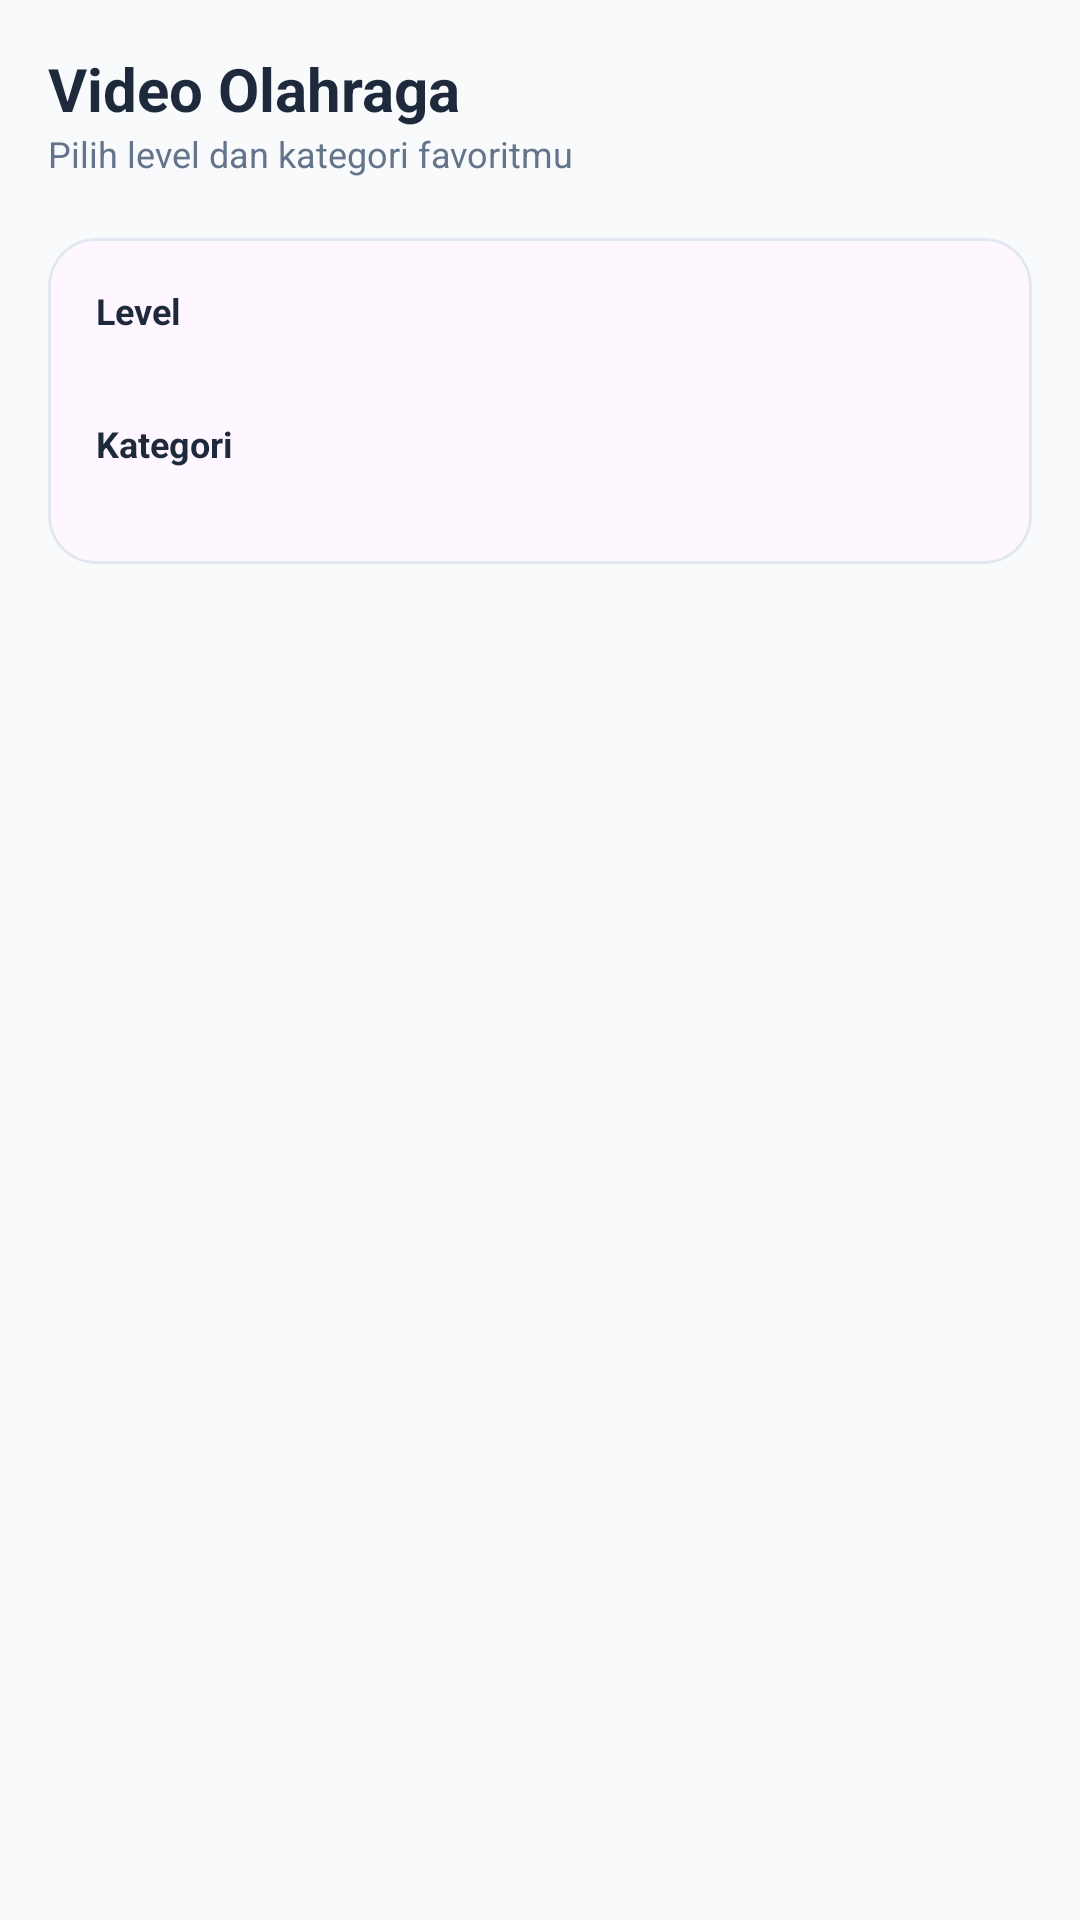

This screen was rendered from an Android layout file. Write that file and the resources it references.
<!-- AndroidManifest.xml: application theme Theme.GIZI -->
<!-- res/layout/fragment_exercise.xml -->
<?xml version="1.0" encoding="utf-8"?>

<androidx.constraintlayout.widget.ConstraintLayout
    xmlns:android="http://schemas.android.com/apk/res/android"
    xmlns:app="http://schemas.android.com/apk/res-auto"
    android:layout_width="match_parent"
    android:layout_height="match_parent"
    android:background="@color/bg_light">

    <LinearLayout
        android:id="@+id/header"
        android:layout_width="match_parent"
        android:layout_height="wrap_content"
        android:orientation="vertical"
        android:padding="16dp"
        app:layout_constraintTop_toTopOf="parent">

        <TextView
            android:layout_width="wrap_content"
            android:layout_height="wrap_content"
            android:text="@string/video_olahraga"
            android:textColor="@color/text_dark"
            android:textSize="20sp"
            android:textStyle="bold" />

        <TextView
            android:layout_width="wrap_content"
            android:layout_height="wrap_content"
            android:text="@string/exercise_subtitle"
            android:textColor="@color/text_gray"
            android:textSize="12sp" />
    </LinearLayout>

    <com.google.android.material.card.MaterialCardView
        android:id="@+id/cv_filter"
        android:layout_width="match_parent"
        android:layout_height="wrap_content"
        android:layout_marginHorizontal="16dp"
        android:layout_marginTop="4dp"
        app:cardCornerRadius="16dp"
        app:cardElevation="0dp"
        app:layout_constraintTop_toBottomOf="@id/header"
        app:strokeColor="@color/card_border"
        app:strokeWidth="1dp">

        <LinearLayout
            android:layout_width="match_parent"
            android:layout_height="wrap_content"
            android:orientation="vertical"
            android:padding="16dp">

            <TextView
                android:layout_width="wrap_content"
                android:layout_height="wrap_content"
                android:text="@string/level"
                android:textColor="@color/text_dark"
                android:textSize="12sp"
                android:textStyle="bold" />

            <HorizontalScrollView
                android:layout_width="match_parent"
                android:layout_height="wrap_content"
                android:layout_marginTop="8dp"
                android:scrollbars="none">

                <LinearLayout
                    android:id="@+id/ll_level_chips"
                    android:layout_width="wrap_content"
                    android:layout_height="wrap_content"
                    android:orientation="horizontal"
                    android:padding="4dp"/>
            </HorizontalScrollView>

            <TextView
                android:layout_width="wrap_content"
                android:layout_height="wrap_content"
                android:layout_marginTop="12dp"
                android:text="@string/kategori"
                android:textColor="@color/text_dark"
                android:textSize="12sp"
                android:textStyle="bold" />

            <HorizontalScrollView
                android:layout_width="match_parent"
                android:layout_height="wrap_content"
                android:layout_marginTop="8dp"
                android:scrollbars="none">

                <LinearLayout
                    android:id="@+id/ll_kategori_chips"
                    android:layout_width="wrap_content"
                    android:layout_height="wrap_content"
                    android:orientation="horizontal"
                    android:padding="4dp"/>
            </HorizontalScrollView>

        </LinearLayout>
    </com.google.android.material.card.MaterialCardView>

    <ProgressBar
        android:id="@+id/progress_bar"
        android:layout_width="wrap_content"
        android:layout_height="wrap_content"
        android:visibility="gone"
        app:layout_constraintBottom_toBottomOf="parent"
        app:layout_constraintEnd_toEndOf="parent"
        app:layout_constraintStart_toStartOf="parent"
        app:layout_constraintTop_toBottomOf="@id/cv_filter" />

    <androidx.recyclerview.widget.RecyclerView
        android:id="@+id/rv_videos"
        android:layout_width="match_parent"
        android:layout_height="0dp"
        android:layout_marginTop="8dp"
        android:paddingBottom="16dp"
        android:clipToPadding="false"
        app:layout_constraintBottom_toBottomOf="parent"
        app:layout_constraintTop_toBottomOf="@id/cv_filter" />

</androidx.constraintlayout.widget.ConstraintLayout>
<!-- resources referenced by this layout -->
<resources>
  <color name="bg_light">#F8FAFC</color>
  <color name="card_border">#E2E8F0</color>
  <color name="text_dark">#1E293B</color>
  <color name="text_gray">#64748B</color>
  <string name="exercise_subtitle">Pilih level dan kategori favoritmu</string>
  <string name="kategori">Kategori</string>
  <string name="level">Level</string>
  <string name="video_olahraga">Video Olahraga</string>
  <style name="Theme.GIZI" parent="Base.Theme.GIZI" />
  <style name="Base.Theme.GIZI" parent="Theme.Material3.DayNight.NoActionBar">
          
          
      </style>
</resources>
